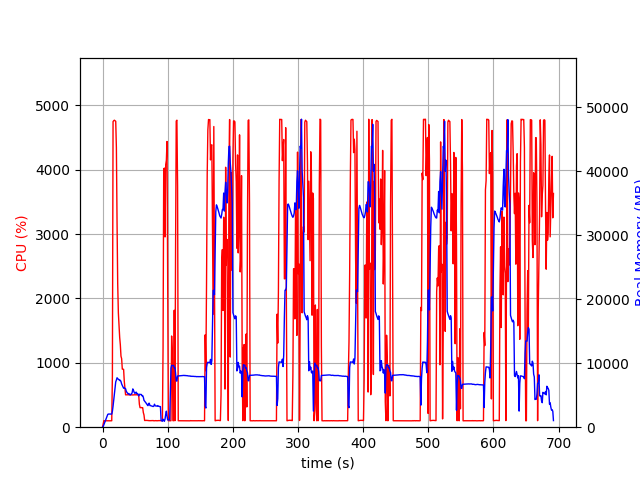

The file beside this chart, header and first rows:
elapsed_time, nproc, cpu, mem_real, mem_virtual
3.9577484130859375e-05, 1, 0.0, 7.793, 3185
1.006, 1, 51.7, 114.4, 782.3
2.013, 1, 101.3, 382.4, 1902
3.021, 1, 99.3, 642.4, 3188
4.028, 1, 100.2, 924.4, 3188
5.036, 1, 99.2, 1160, 5748
6.043, 1, 100.3, 1442, 5748
7.05, 1, 100.3, 1726, 5748
8.058, 1, 99.2, 2008, 5748
9.065, 1, 100.3, 2054, 5236
10.07, 1, 100.1, 2054, 5236
11.08, 1, 99.1, 2052, 5236
12.09, 1, 100.1, 2052, 5236
13.1, 1, 100.1, 2052, 5236
14.11, 1, 100.2, 2052, 5236
15.12, 1, 795.3, 2486, 9526
16.14, 1, 4746, 3288, 10426
17.16, 1, 4761, 4251, 11449
18.18, 1, 4768, 5250, 12471
19.21, 1, 4759, 6181, 13411
20.23, 1, 4752, 7079, 14462
21.25, 1, 4340, 7362, 14867
22.26, 1, 3181, 7721, 15428
23.27, 1, 2226, 7604, 15536
24.27, 1, 1775, 7468, 15600
25.28, 1, 1583, 7438, 15840
26.29, 1, 1396, 7288, 16024
27.3, 1, 1280, 7330, 16304
28.31, 1, 1103, 7124, 16416
29.31, 1, 1064, 6748, 16472
30.32, 1, 902.2, 6534, 16472
31.33, 1, 902.2, 6357, 16472
32.33, 1, 898.1, 6086, 16472
33.34, 1, 714.3, 6170, 16694
34.35, 1, 603.5, 6060, 17062
35.36, 1, 502.8, 6015, 17404
36.37, 1, 503.2, 5617, 17404
37.38, 1, 505.3, 5450, 17404
38.39, 1, 504.7, 5317, 17404
39.39, 1, 503.6, 5194, 17404
40.4, 1, 502.8, 5261, 17404
41.41, 1, 503.0, 5128, 17404
42.42, 1, 500.0, 5039, 17404
43.43, 1, 501.4, 5149, 17404
44.44, 1, 501.7, 5179, 17404
45.45, 1, 502.6, 5401, 17404
46.46, 1, 500.2, 5981, 17596
47.47, 1, 502.2, 5771, 17596
48.48, 1, 502.0, 5468, 17820
49.49, 1, 504.7, 5298, 17820
50.5, 1, 504.1, 5340, 17820
51.51, 1, 501.8, 5485, 17820
52.51, 1, 505.6, 5255, 17820
53.52, 1, 502.6, 5268, 17820
54.53, 1, 503.6, 5152, 17820
55.54, 1, 490.9, 4882, 17820
56.55, 1, 355.4, 5136, 17820
57.56, 1, 303.3, 5136, 17820
58.57, 1, 303.7, 5098, 17820
59.58, 1, 305.3, 5108, 17820
... 625 more rows
